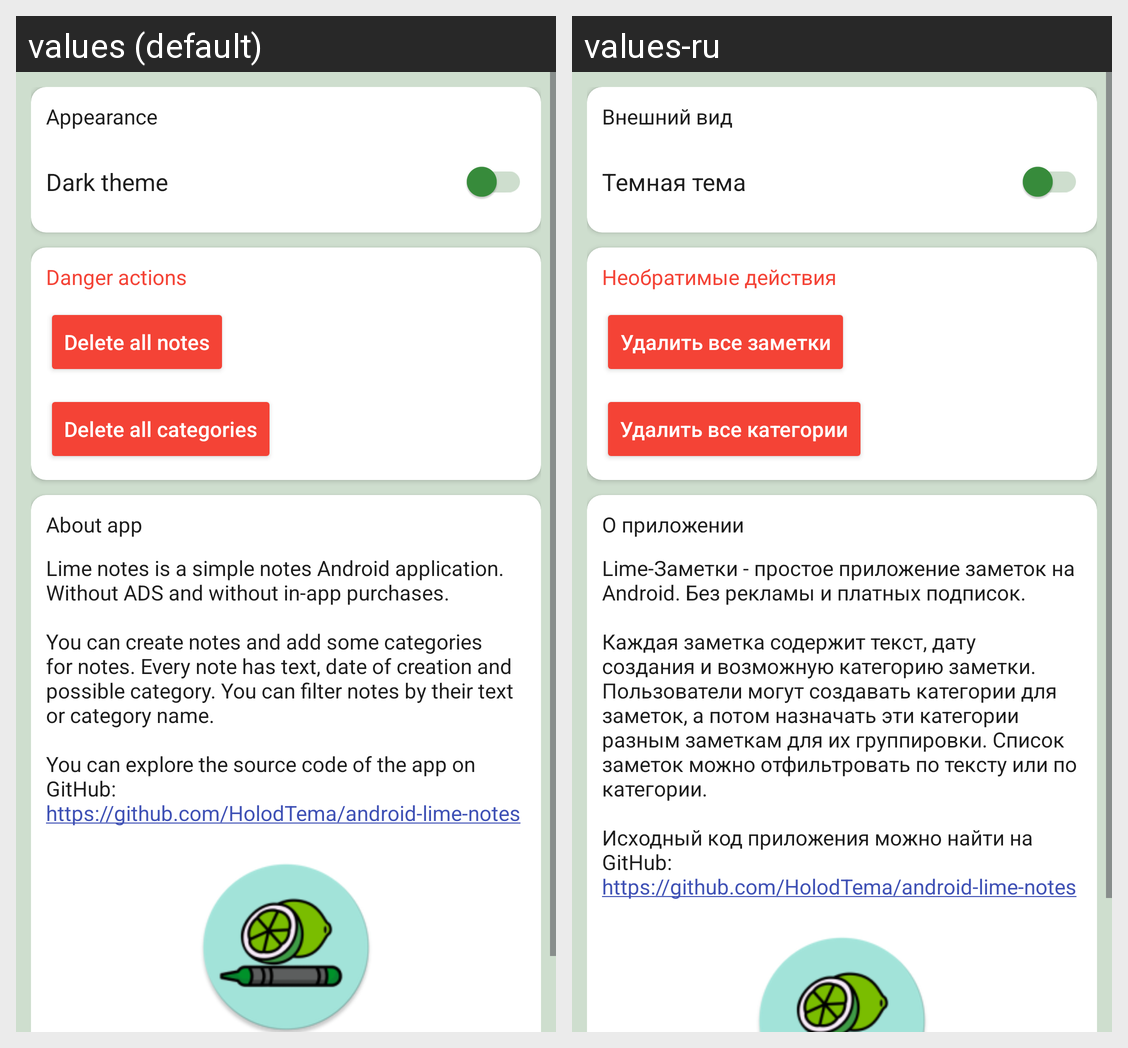

The same Android screen rendered under two of its app's locales, left to right. List the strings drawn on it with the default value and each locale's translation.
Android screen res/layout/fragment_settings.xml rendered under 2 locales, left to right: values (default), values-ru. Device: Nexus 5 (rendered at 1080×1920; each locale shown at half size, 540×960, under a caption strip naming it); theme Theme.RealmNotes.
Strings drawn on this screen, with the default value and each locale's value (text and hints the layout hard-codes, and strings that could not be matched under every locale, appear in the picture but are not listed):

appearance
  values: Appearance
  values-ru: Внешний вид

dark_theme
  values: Dark theme
  values-ru: Темная тема

danger_actions
  values: Danger actions
  values-ru: Необратимые действия

delete_all_notes
  values: Delete all notes
  values-ru: Удалить все заметки

delete_all_categories
  values: Delete all categories
  values-ru: Удалить все категории

about_app_caption
  values: About app
  values-ru: О приложении

about_app
  values: Lime notes is a simple notes Android application. Without ADS and without in-app purchases.
      
      You can create notes and add some categories for notes. Every note has text, date of creation and possible category. You can filter notes by their text or category name.
      
      You can explore the source code of the app on GitHub:
      https://github.com/HolodTema/android-lime-notes
  values-ru: Lime-Заметки - простое приложение заметок на Android. Без рекламы и платных подписок.
      
      Каждая заметка содержит текст, дату создания и возможную категорию заметки. Пользователи могут создавать категории для заметок, а потом назначать эти категории разным заметкам для их группировки. Список заметок можно отфильтровать по тексту или по категории.
      
      Исходный код приложения можно найти на …[clipped]
